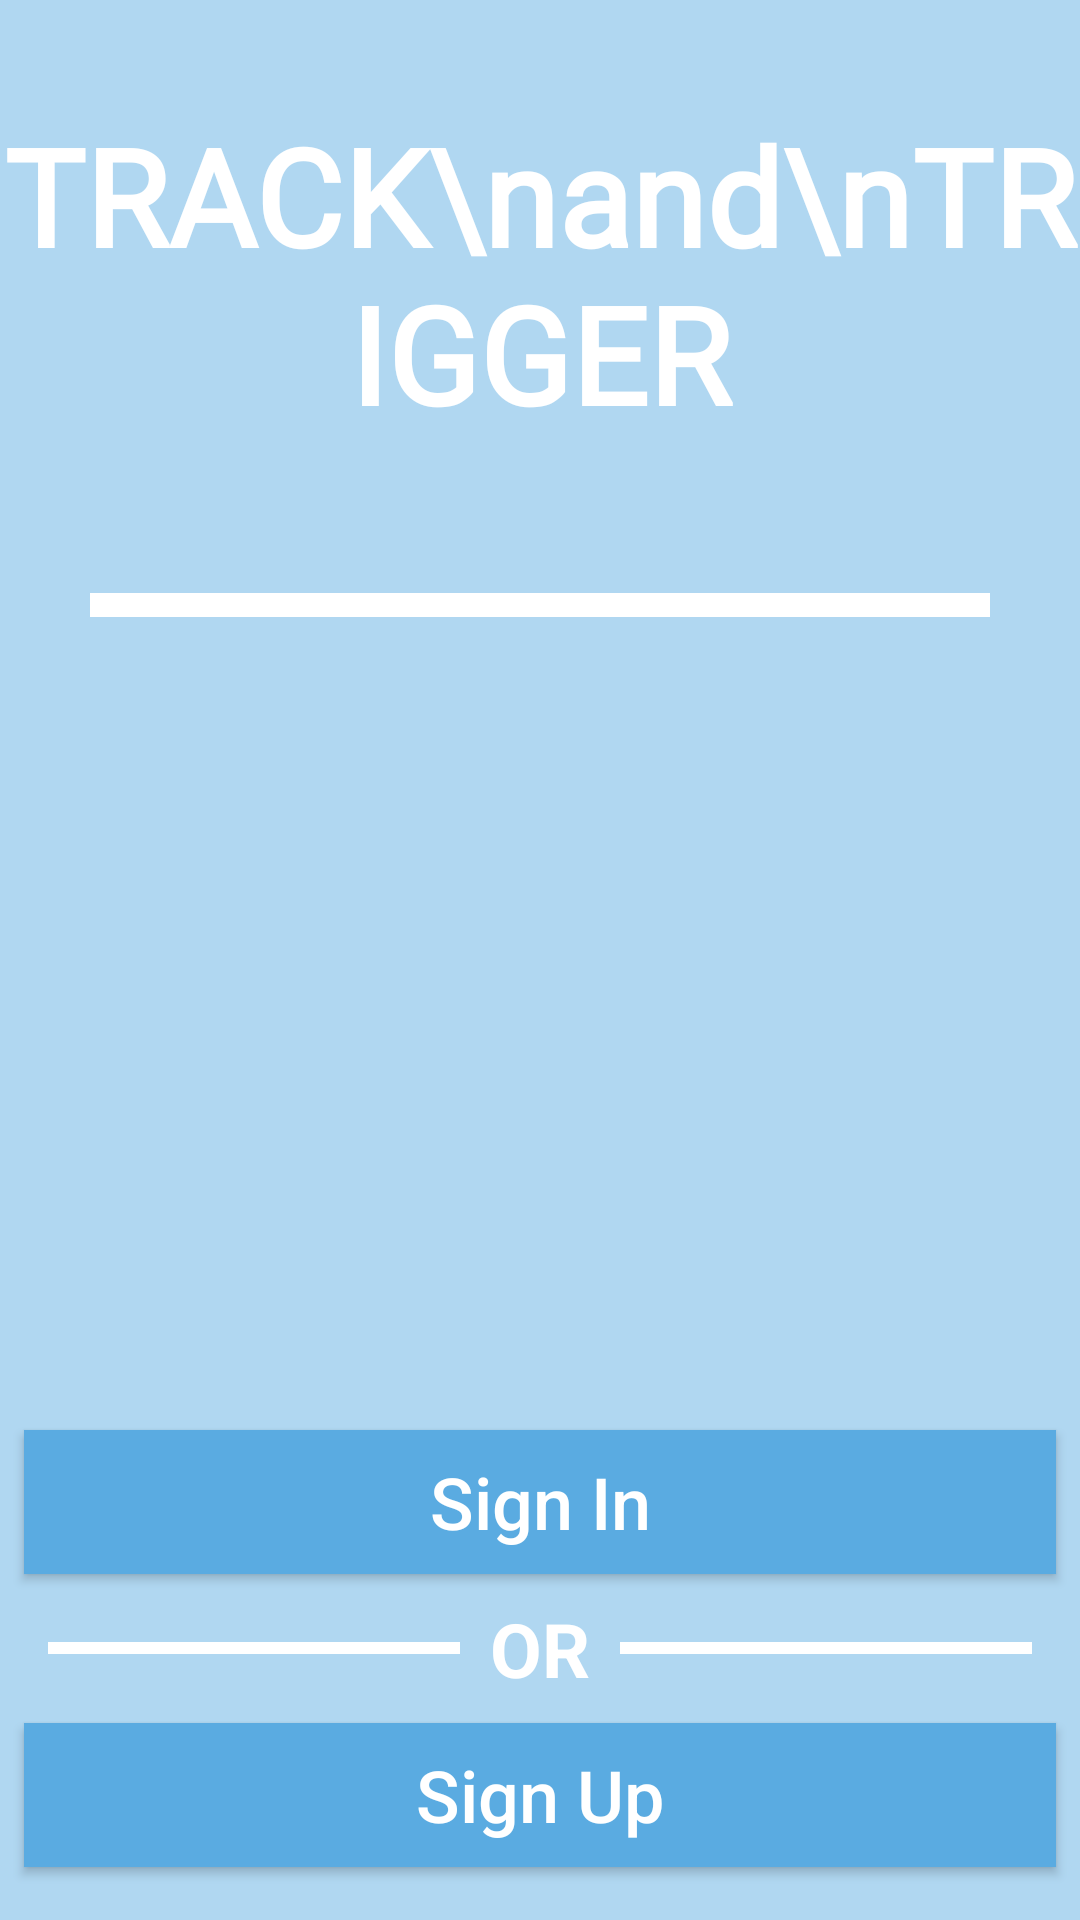

The Android layout XML behind this screen, and the referenced resources:
<!-- AndroidManifest.xml: application theme Theme.TrackTrigger -->
<!-- res/layout/activity_main.xml -->
<?xml version="1.0" encoding="utf-8"?>

<ScrollView xmlns:app="http://schemas.android.com/apk/res-auto"
    xmlns:tools="http://schemas.android.com/tools"
    android:layout_width="match_parent"
    android:layout_height="match_parent"
    android:background="@color/light_blue"
    xmlns:android="http://schemas.android.com/apk/res/android" >
    <LinearLayout
        android:layout_width="match_parent"
        android:layout_height="match_parent"
        android:background="@color/light_blue"
        android:orientation="vertical"
        tools:context=".MainActivity">

        <TextView
            android:fontFamily="@font/orbitron_black"
            android:layout_width="match_parent"
            android:layout_height="wrap_content"
            android:layout_marginTop="35dp"
            android:gravity="center"
            android:textColor="@color/white"
            android:text="TRACK\nand\nTRIGGER"
            android:textSize="45sp"
            android:textStyle="bold" />
        <View
            android:layout_width="match_parent"
            android:layout_height="8dp"
            android:layout_marginTop="50dp"
            android:layout_marginLeft="30dp"
            android:layout_marginRight="30dp"
            android:background="@color/white"/>

        <ImageView
            android:layout_width="match_parent"
            android:layout_height="263dp"
            android:layout_gravity="center"
            android:src="@drawable/logo_splash" />
        <Button
            android:onClick="opensignIn"
            android:id="@+id/signInButton"
            style="@style/ButtonStyle"
            android:text="Sign In"
            />
        <LinearLayout
            android:layout_width="match_parent"
            android:layout_height="wrap_content"
            android:layout_marginLeft="16dp"
            android:layout_marginRight="16dp"
            android:orientation="horizontal">
            <View
                android:layout_width="0dp"
                android:layout_weight="1"
                android:layout_gravity="center"
                android:layout_height="4dp"
                android:background="@color/white"/>
            <TextView
                android:layout_width="wrap_content"
                android:layout_height="wrap_content"
                android:layout_marginLeft="10dp"
                android:layout_marginRight="10dp"
                android:gravity="center"
                android:text="OR"
                android:textColor="@color/white"
                android:textSize="25sp"
                android:textStyle="bold" />
            <View
                android:layout_width="0dp"
                android:layout_weight="1"
                android:layout_gravity="center"
                android:layout_height="4dp"
                android:background="@color/white"/>
        </LinearLayout>
        <Button
            android:onClick="opensignUp"
            android:id="@+id/signUpButton"
            style="@style/ButtonStyle"
            android:text="Sign Up"/>
    </LinearLayout>
</ScrollView>
<!-- resources referenced by this layout -->
<resources>
  <color name="light_blue">#b0d7f1</color>
  <color name="white">#FFFFFFFF</color>
  <style name="ButtonStyle">
      <item name="android:textColor">@color/white</item>
      <item name="android:layout_marginRight">0.5dp</item>
      <item name="android:layout_margin">8dp</item>
      <item name="android:textSize">24sp</item>
      <item name="android:layout_width">match_parent</item>
      <item name="android:layout_height">wrap_content</item>
      <item name="android:gravity">center</item>
      <item name="android:layout_gravity">center</item>
      <item name="android:layout_marginLeft">0.5dp</item>
      <item name="android:background">@color/dark_blue</item>
      <item name="android:fontFamily">sans-serif-medium</item>
      <item name="android:textAppearance">?android:textAppearanceSmall</item>
  </style>
  <style name="Theme.TrackTrigger" parent="Theme.AppCompat.DayNight.NoActionBar">
          
          <item name="colorPrimary">@color/mid_blue</item>
          <item name="colorPrimaryVariant">@color/dark_blue</item>
          <item name="colorOnPrimary">@color/white</item>
          <item name="colorPrimaryDark">@color/mid_blue</item>
          
          <item name="colorSecondary">@color/mid_blue</item>
          <item name="colorSecondaryVariant">@color/dark_blue</item>
          <item name="colorOnSecondary">@color/white</item>
          
          <item name="android:statusBarColor" tools:targetApi="l">?attr/colorPrimaryVariant</item>
          
      </style>
  <color name="dark_blue">#5aabe1</color>
  <color name="mid_blue">#85c1e9</color>
</resources>
